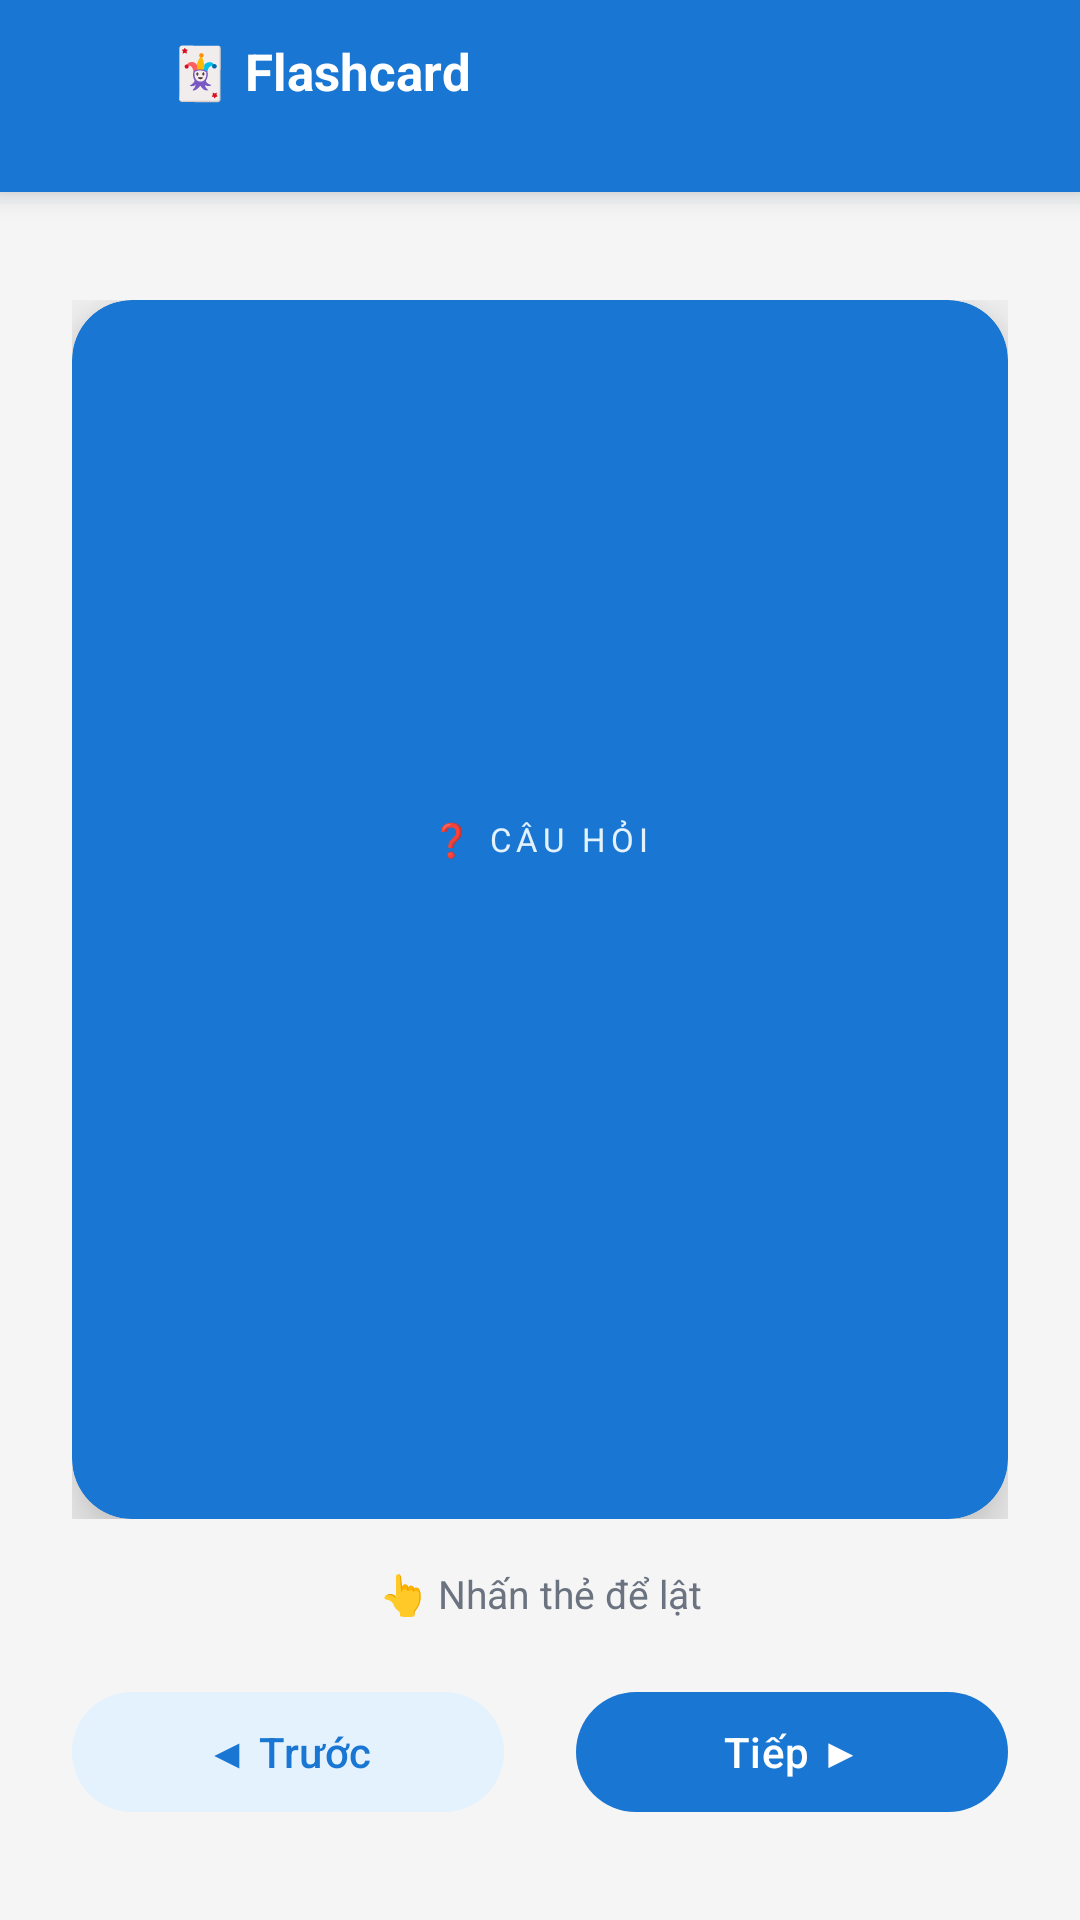

Here is an Android app screen rendered from its layout file. Give the layout XML and the strings, colors and styles it references.
<!-- AndroidManifest.xml: application theme Theme._9_BTL -->
<!-- res/layout/activity_flashcard.xml -->
<?xml version="1.0" encoding="utf-8"?>
<androidx.constraintlayout.widget.ConstraintLayout
    xmlns:android="http://schemas.android.com/apk/res/android"
    xmlns:app="http://schemas.android.com/apk/res-auto"
    android:layout_width="match_parent"
    android:layout_height="match_parent"
    android:background="@color/colorBackground">

    
    <LinearLayout
        android:id="@+id/headerFlash"
        android:layout_width="0dp"
        android:layout_height="64dp"
        android:orientation="horizontal"
        android:gravity="center_vertical"
        android:paddingStart="8dp"
        android:paddingEnd="16dp"
        android:background="@color/colorPrimary"
        android:elevation="6dp"
        app:layout_constraintTop_toTopOf="parent"
        app:layout_constraintStart_toStartOf="parent"
        app:layout_constraintEnd_toEndOf="parent">

        <ImageView
            android:id="@+id/btnFlashBack"
            android:layout_width="40dp"
            android:layout_height="40dp"
            android:src="@drawable/ic_back_arrow"
            android:padding="8dp"
            app:tint="@color/colorOnPrimary"
            android:background="?attr/selectableItemBackgroundBorderless"
            android:contentDescription="Quay lại" />

        <LinearLayout
            android:layout_width="0dp"
            android:layout_height="wrap_content"
            android:layout_weight="1"
            android:orientation="vertical"
            android:layout_marginStart="8dp">
            <TextView
                android:layout_width="wrap_content"
                android:layout_height="wrap_content"
                android:text="🃏 Flashcard"
                android:textColor="@color/colorOnPrimary"
                android:textSize="17sp"
                android:textStyle="bold" />
            <TextView
                android:id="@+id/tvFlashChapterName"
                android:layout_width="wrap_content"
                android:layout_height="wrap_content"
                android:textColor="@color/colorOnPrimary"
                android:textSize="12sp"
                android:maxLines="1"
                android:ellipsize="end"/>
        </LinearLayout>

        
        <TextView
            android:id="@+id/tvFlashCounter"
            android:layout_width="wrap_content"
            android:layout_height="wrap_content"
            android:textColor="@color/colorOnPrimary"
            android:textSize="15sp"
            android:textStyle="bold"/>
    </LinearLayout>

    
    <ProgressBar
        android:id="@+id/pbFlash"
        style="?android:attr/progressBarStyleHorizontal"
        android:layout_width="0dp"
        android:layout_height="4dp"
        android:max="100"
        android:progressTint="@color/colorPrimary"
        android:progressBackgroundTint="@color/colorBorder"
        app:layout_constraintTop_toBottomOf="@id/headerFlash"
        app:layout_constraintStart_toStartOf="parent"
        app:layout_constraintEnd_toEndOf="parent"/>

    
    <FrameLayout
        android:id="@+id/frameCard"
        android:layout_width="0dp"
        android:layout_height="0dp"
        android:layout_marginStart="24dp"
        android:layout_marginEnd="24dp"
        android:layout_marginTop="32dp"
        android:layout_marginBottom="16dp"
        android:clickable="true"
        android:focusable="true"
        android:background="?attr/selectableItemBackgroundBorderless"
        app:layout_constraintTop_toBottomOf="@id/pbFlash"
        app:layout_constraintBottom_toTopOf="@id/tvTapHint"
        app:layout_constraintStart_toStartOf="parent"
        app:layout_constraintEnd_toEndOf="parent">

        
        <androidx.cardview.widget.CardView
            android:id="@+id/cardFront"
            android:layout_width="match_parent"
            android:layout_height="match_parent"
            app:cardCornerRadius="20dp"
            app:cardElevation="12dp"
            app:cardBackgroundColor="@color/colorPrimary">

            <LinearLayout
                android:layout_width="match_parent"
                android:layout_height="match_parent"
                android:orientation="vertical"
                android:gravity="center"
                android:padding="28dp">

                <TextView
                    android:layout_width="wrap_content"
                    android:layout_height="wrap_content"
                    android:text="❓ CÂU HỎI"
                    android:textColor="@color/colorPrimarySoft"
                    android:textSize="11sp"
                    android:letterSpacing="0.15"
                    android:layout_marginBottom="20dp"/>

                <TextView
                    android:id="@+id/tvCardFront"
                    android:layout_width="match_parent"
                    android:layout_height="wrap_content"
                    android:textColor="#FFFFFF"
                    android:textSize="20sp"
                    android:textStyle="bold"
                    android:gravity="center"
                    android:lineSpacingMultiplier="1.4"/>

            </LinearLayout>
        </androidx.cardview.widget.CardView>

        
        <androidx.cardview.widget.CardView
            android:id="@+id/cardBack"
            android:layout_width="match_parent"
            android:layout_height="match_parent"
            app:cardCornerRadius="20dp"
            app:cardElevation="12dp"
            app:cardBackgroundColor="@color/colorSuccess"
            android:visibility="gone">

            <LinearLayout
                android:layout_width="match_parent"
                android:layout_height="match_parent"
                android:orientation="vertical"
                android:gravity="center"
                android:padding="28dp">

                <TextView
                    android:layout_width="wrap_content"
                    android:layout_height="wrap_content"
                    android:text="✅ ĐÁP ÁN"
                    android:textColor="#FFFFFF"
                    android:textSize="11sp"
                    android:letterSpacing="0.15"
                    android:layout_marginBottom="20dp"/>

                <TextView
                    android:id="@+id/tvCardBack"
                    android:layout_width="match_parent"
                    android:layout_height="wrap_content"
                    android:textColor="#FFFFFF"
                    android:textSize="17sp"
                    android:gravity="center"
                    android:lineSpacingMultiplier="1.5"/>
            </LinearLayout>
        </androidx.cardview.widget.CardView>

    </FrameLayout>

    
    <TextView
        android:id="@+id/tvTapHint"
        android:layout_width="wrap_content"
        android:layout_height="wrap_content"
        android:text="👆 Nhấn thẻ để lật"
        android:textColor="@color/colorTextSecondary"
        android:textSize="13sp"
        app:layout_constraintBottom_toTopOf="@id/layoutFlashButtons"
        app:layout_constraintStart_toStartOf="parent"
        app:layout_constraintEnd_toEndOf="parent"
        android:layout_marginBottom="12dp"/>

    
    <LinearLayout
        android:id="@+id/layoutFlashButtons"
        android:layout_width="0dp"
        android:layout_height="64dp"
        android:orientation="horizontal"
        android:gravity="center"
        android:layout_marginBottom="24dp"
        android:layout_marginStart="24dp"
        android:layout_marginEnd="24dp"
        app:layout_constraintBottom_toBottomOf="parent"
        app:layout_constraintStart_toStartOf="parent"
        app:layout_constraintEnd_toEndOf="parent">

        
        <com.google.android.material.button.MaterialButton
            android:id="@+id/btnFlashPrev"
            android:layout_width="0dp"
            android:layout_height="48dp"
            android:layout_weight="1"
            android:text="◀ Trước"
            android:textColor="@color/colorPrimary"
            app:backgroundTint="@color/colorPrimarySoft"
            app:cornerRadius="24dp"
            android:layout_marginEnd="12dp"/>

        
        <com.google.android.material.button.MaterialButton
            android:id="@+id/btnFlashNext"
            android:layout_width="0dp"
            android:layout_height="48dp"
            android:layout_weight="1"
            android:text="Tiếp ▶"
            android:textColor="#FFFFFF"
            app:backgroundTint="@color/colorPrimary"
            app:cornerRadius="24dp"
            android:layout_marginStart="12dp"/>

    </LinearLayout>

</androidx.constraintlayout.widget.ConstraintLayout>
<!-- resources referenced by this layout -->
<resources>
  <color name="colorBackground">#F5F5F5</color>
  <color name="colorBorder">#E5E7EB</color>
  <color name="colorOnPrimary">#FFFFFF</color>
  <color name="colorPrimary">#1976D2</color>
  <color name="colorPrimarySoft">#E3F2FD</color>
  <color name="colorSuccess">#4CAF50</color>
  <color name="colorTextSecondary">#6B7280</color>
  <style name="Theme._9_BTL" parent="Base.Theme._9_BTL" />
  <style name="Base.Theme._9_BTL" parent="Theme.Material3.DayNight.NoActionBar">
          <item name="colorPrimary">@color/colorPrimary</item>
          <item name="colorPrimaryDark">@color/colorPrimaryDark</item>
          <item name="colorAccent">@color/colorAccent</item>
          <item name="colorOnPrimary">@color/colorOnPrimary</item>
          <item name="android:windowLightStatusBar">false</item>
          <item name="android:statusBarColor">@color/colorPrimaryDark</item>
          <item name="android:navigationBarColor">@color/colorSurface</item>
          
          <item name="android:windowOptOutEdgeToEdgeEnforcement" tools:targetApi="35">true</item>
      </style>
  <color name="colorPrimaryDark">#0D47A1</color>
  <color name="colorAccent">#FF9800</color>
  <color name="colorSurface">#FFFFFF</color>
</resources>
